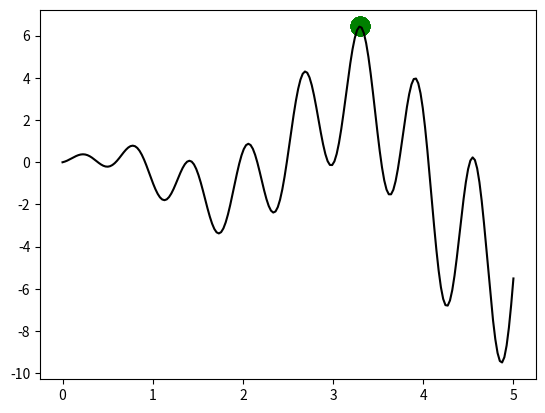

The matplotlib source for this figure:
"""
The Evolution Strategy can be summarized as the following term:
{mu/rho +, lambda}-ES
Here we use following term to find a maximum point.
{n_pop/n_pop + n_kid}-ES
[redacted]
"""
import numpy as np
import matplotlib.pyplot as plt

DNA_SIZE = 1             # DNA (real number)
DNA_BOUND = [0, 5]       # solution upper and lower bounds
N_GENERATIONS = 75
POP_SIZE = 100           # population size
N_KID = 50               # n kids per generation


def F(x): return np.sin(10*x)*x + np.cos(2*x)*x     # to find the maximum of this function


# find non-zero fitness for selection
def get_fitness(pred): return pred.flatten()


def make_kid(pop, n_kid):
    # generate empty kid holder
    kids = {'DNA': np.empty((n_kid, DNA_SIZE))}
    kids['mut_strength'] = np.empty_like(kids['DNA'])
    for kv, ks in zip(kids['DNA'], kids['mut_strength']):
        # crossover (roughly half p1 and half p2)
        p1, p2 = np.random.choice(np.arange(POP_SIZE), size=2, replace=False)
        cp = np.random.randint(0, 2, DNA_SIZE, dtype=np.bool)  # crossover points
        kv[cp] = pop['DNA'][p1, cp]
        kv[~cp] = pop['DNA'][p2, ~cp]
        ks[cp] = pop['mut_strength'][p1, cp]
        ks[~cp] = pop['mut_strength'][p2, ~cp]

        # mutate (change DNA based on normal distribution)
        ks[:] = np.maximum(ks + (np.random.rand(*ks.shape)-0.5), 0.)    # must > 0
        kv += ks * np.random.randn(*kv.shape)
        kv[:] = np.clip(kv, *DNA_BOUND)    # clip the mutated value
    return kids


def kill_bad(pop, kids):
    # put pop and kids together
    for key in ['DNA', 'mut_strength']:
        pop[key] = np.vstack((pop[key], kids[key]))

    fitness = get_fitness(F(pop['DNA']))            # calculate global fitness
    idx = np.arange(pop['DNA'].shape[0])
    good_idx = idx[fitness.argsort()][-POP_SIZE:]   # selected by fitness ranking (not value)
    # y1.append(fitness[0])
    for key in ['DNA', 'mut_strength']:
        pop[key] = pop[key][good_idx]
    return pop


pop = dict(DNA=5 * np.random.rand(1, DNA_SIZE).repeat(POP_SIZE, axis=0),   # initialize the pop DNA values
           mut_strength=np.random.rand(POP_SIZE, DNA_SIZE))                # initialize the pop mutation strength values

plt.ion()       # something about plotting
# plt.subplot(211)
x = np.linspace(*DNA_BOUND, 200)
plt.plot(x, F(x), c='black')

# x1 = np.arange(N_GENERATIONS)
# y1 = []

# plt.subplot(212)
# axes = plt.gca()
# axes.set_xlim(0,N_GENERATIONS)
# plt.subplot(211)

for i in range(N_GENERATIONS):
    # something about plotting
    if 'sca' in globals(): sca.remove()
    sca = plt.scatter(pop['DNA'], F(pop['DNA']), s=200, lw=0, c='green', alpha=0.2); plt.pause(0.05)

    # ES part
    kids = make_kid(pop, N_KID)
    pop = kill_bad(pop, kids)   # keep some good parent for elitism

    # plt.subplot(212)
    # plt.plot(x1[:i+1],y1, color='green')
    # plt.subplot(211)

plt.ioff(); plt.show()
